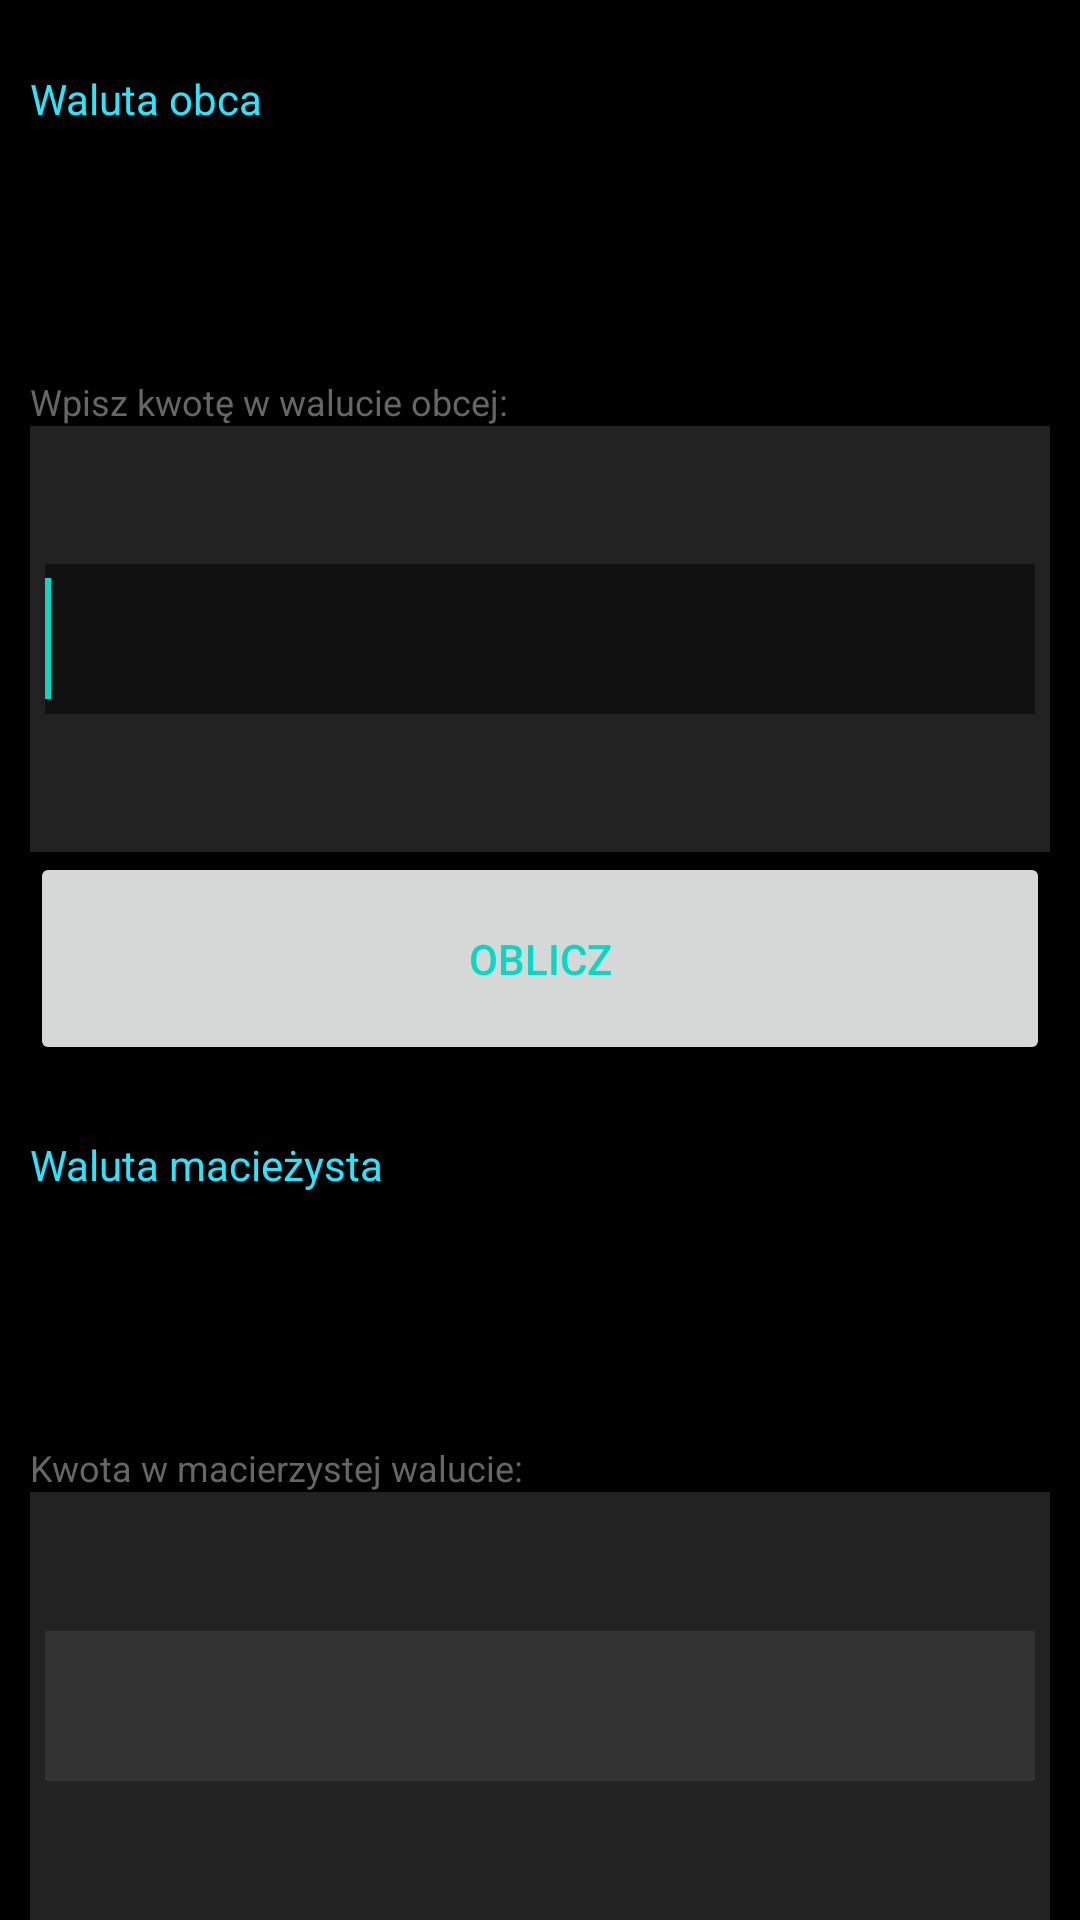

Layout XML and referenced resources for this Android screen:
<!-- AndroidManifest.xml: application theme Theme.Currency_API26 -->
<!-- res/layout/activity_main.xml -->
<?xml version="1.0" encoding="utf-8"?>
<LinearLayout xmlns:android="http://schemas.android.com/apk/res/android"
    xmlns:app="http://schemas.android.com/apk/res-auto"
    xmlns:tools="http://schemas.android.com/tools"
    android:layout_width="match_parent"
    android:layout_height="match_parent"
    android:background="#000"
    android:orientation="vertical"
    tools:context=".MainActivity">

    <LinearLayout
        android:layout_width="match_parent"
        android:layout_height="0dp"
        android:layout_weight="20"
        android:orientation="vertical">

        <TextView
            style="@style/curr"
            android:text="@string/main_activity_textForeginCurrency" />

        <Spinner
            android:id="@+id/spn_for"
            android:layout_width="match_parent"
            android:layout_height="0dp"
            android:layout_marginLeft="10dp"
            android:layout_marginRight="10dp"
            android:layout_weight="55"
            android:gravity="top" />

        <TextView
            style="@style/desc"
            android:text="@string/main_activity_textInputValue" />

    </LinearLayout>

    <LinearLayout style="@style/layout_back">

        <EditText
            android:id="@+id/edt_amount"
            android:layout_width="match_parent"
            android:layout_height="50dp"
            android:layout_gravity="center_vertical"
            android:layout_marginLeft="5dp"
            android:layout_marginRight="5dp"
            android:background="@color/grey_very_dark"
            android:digits="0123456789"
            android:gravity="center_vertical"
            android:inputType="numberDecimal"
            android:textColor="#FFF"
            android:textSize="30sp">

            <requestFocus />
        </EditText>

    </LinearLayout>

    <Button
        android:id="@+id/btn_calc"
        android:layout_width="match_parent"
        android:layout_height="0dp"
        android:layout_marginLeft="10dp"
        android:layout_marginRight="10dp"
        android:layout_weight="10"
        android:text="@string/main_activity_ButtonCalculate"
        android:textColor="@color/teal_200" />

    <LinearLayout
        android:layout_width="match_parent"
        android:layout_height="0dp"
        android:layout_weight="20"
        android:orientation="vertical">

        <TextView
            style="@style/curr"
            android:text="@string/main_activity_textBaseCurrency" />

        <Spinner
            android:id="@+id/spn_hom"
            android:layout_width="match_parent"
            android:layout_height="0dp"
            android:layout_marginLeft="10dp"
            android:layout_marginRight="10dp"
            android:layout_weight="55"
            android:gravity="top" />

        <TextView
            style="@style/desc"
            android:text="@string/main_activity_textInBaseCurrencyValue" />

    </LinearLayout>

    <LinearLayout style="@style/layout_back">

        <TextView
            android:id="@+id/txt_converted"
            android:layout_width="match_parent"
            android:layout_height="50dp"
            android:layout_gravity="center"
            android:layout_marginLeft="5dp"
            android:layout_marginRight="5dp"
            android:background="@color/grey_med_dark"
            android:gravity="center_vertical"
            android:textSize="30dp"
            android:typeface="normal" />

    </LinearLayout>

</LinearLayout>
<!-- resources referenced by this layout -->
<resources>
  <color name="grey_med_dark">#333</color>
  <color name="grey_very_dark">#F111</color>
  <color name="teal_200">#FF03DAC5</color>
  <string name="main_activity_ButtonCalculate">Oblicz</string>
  <string name="main_activity_textBaseCurrency">Waluta macieżysta</string>
  <string name="main_activity_textForeginCurrency">Waluta obca</string>
  <string name="main_activity_textInBaseCurrencyValue">Kwota w macierzystej walucie:</string>
  <string name="main_activity_textInputValue">Wpisz kwotę w walucie obcej:</string>
  <style name="curr" parent="label">
          <item name="android:layout_weight">30</item>
          <item name="android:textColor">@color/turquoise</item>
      </style>
  <style name="desc" parent="label">
          <item name="android:layout_weight">15</item>
          <item name="android:textColor">@color/grey_med</item>
          <item name="android:textSize">12sp</item>
      </style>
  <style name="layout_back">
          <item name="android:layout_width">match_parent</item>
          <item name="android:layout_height">0dp</item>
          <item name="android:layout_marginLeft">10dp</item>
          <item name="android:layout_marginRight">10dp</item>
          <item name="android:layout_weight">20</item>
          <item name="android:background">@color/grey_dark</item>
      </style>
  <style name="Theme.Currency_API26" parent="Theme.MaterialComponents.DayNight.DarkActionBar">
          
          <item name="colorPrimary">@color/purple_500</item>
          <item name="colorPrimaryVariant">@color/purple_700</item>
          <item name="colorOnPrimary">@color/white</item>
          
          <item name="colorSecondary">@color/teal_200</item>
          <item name="colorSecondaryVariant">@color/teal_700</item>
          <item name="colorOnSecondary">@color/black</item>
          
          <item name="android:statusBarColor" tools:targetApi="l">?attr/colorPrimaryVariant</item>
          
      </style>
  <style name="label">
          <item name="android:layout_width">match_parent</item>
          <item name="android:layout_height">0dp</item>
          <item name="android:layout_marginLeft">10dp</item>
          <item name="android:layout_marginRight">10dp</item>
          <item name="android:gravity">bottom</item>
      </style>
  <color name="turquoise">#ff22e9ff</color>
  <color name="grey_med">#666</color>
  <color name="grey_dark">#222</color>
  <color name="purple_500">#FF6200EE</color>
  <color name="purple_700">#FF3700B3</color>
  <color name="white">#FFFFFFFF</color>
  <color name="teal_700">#FF018786</color>
  <color name="black">#FF000000</color>
</resources>
